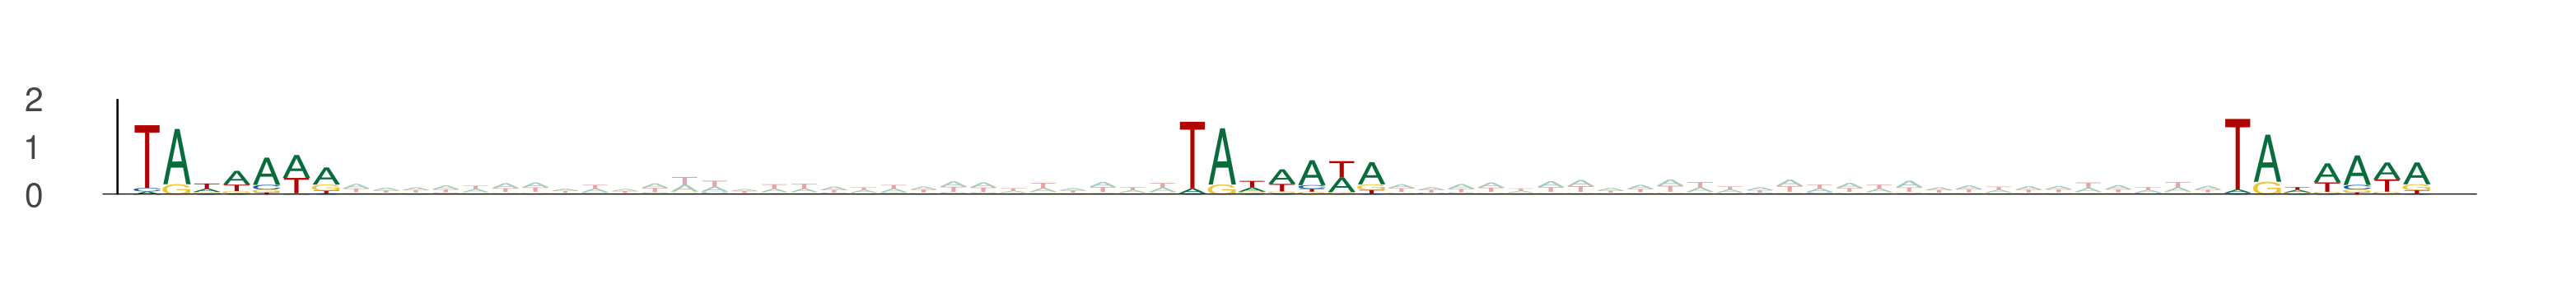

Source data for this figure (header and first rows):
seq_index, start_position, end_position, is_reversed_complement
1089, 57, 64, 0
1089, 92, 99, 0
1089, 127, 134, 0
9328, 35, 42, 0
9328, 70, 77, 0
9328, 105, 112, 0
6763, 23, 30, 0
6763, 58, 65, 0
6763, 93, 100, 0
13391, 78, 85, 0
13391, 113, 120, 0
13391, 148, 155, 0
13391, 43, 50, 0
13391, 78, 85, 0
13391, 113, 120, 0
5476, 39, 46, 0
5476, 74, 81, 0
5476, 109, 116, 0
492, 79, 86, 0
492, 114, 121, 0
492, 149, 156, 0
3786, 17, 24, 0
3786, 52, 59, 0
3786, 87, 94, 0
2642, 26, 33, 0
2642, 61, 68, 0
2642, 96, 103, 0
6158, 39, 46, 0
6158, 74, 81, 0
6158, 109, 116, 0
1017, 66, 73, 0
1017, 101, 108, 0
1017, 136, 143, 0
11978, 47, 54, 0
11978, 82, 89, 0
11978, 117, 124, 0
4573, 68, 75, 0
4573, 103, 110, 0
4573, 138, 145, 0
8675, 5, 12, 0
8675, 40, 47, 0
8675, 75, 82, 0
12648, 62, 69, 0
12648, 97, 104, 0
12648, 132, 139, 0
7088, 61, 68, 0
7088, 96, 103, 0
7088, 131, 138, 0
7088, 26, 33, 0
7088, 61, 68, 0
7088, 96, 103, 0
7981, 24, 31, 0
7981, 59, 66, 0
7981, 94, 101, 0
7406, 47, 54, 0
7406, 82, 89, 0
7406, 117, 124, 0
2425, 31, 38, 0
2425, 66, 73, 0
2425, 101, 108, 0
... 474 more rows
